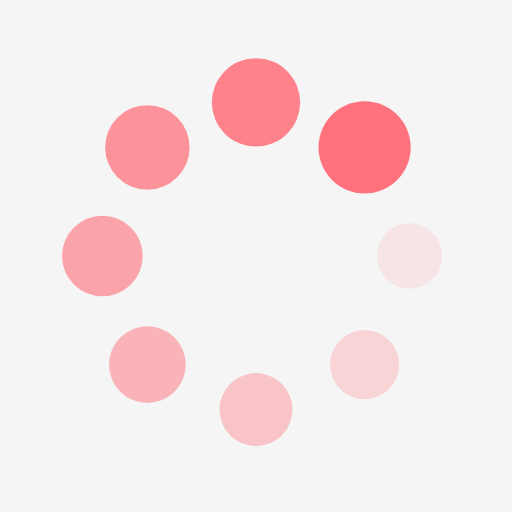
t = 0.00 s
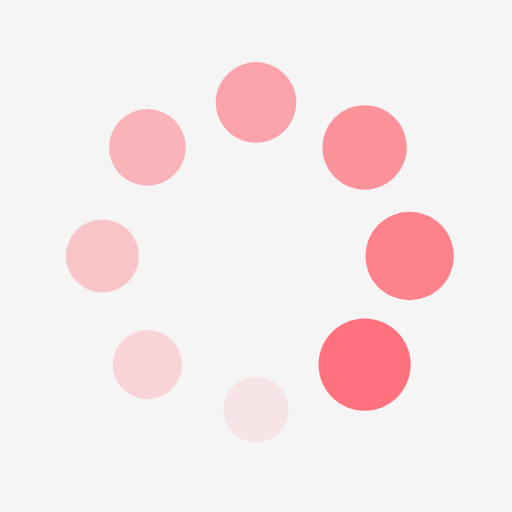
t = 0.25 s
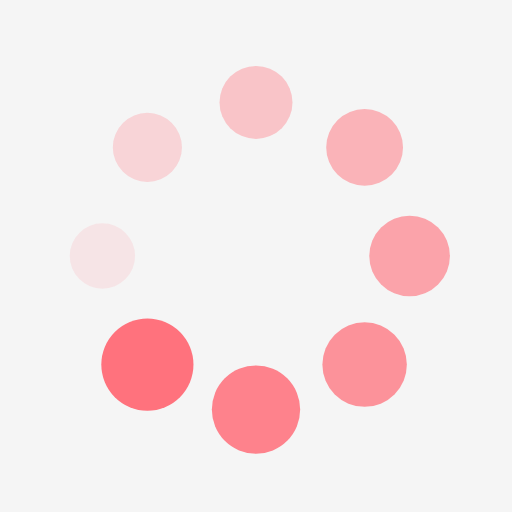
t = 0.50 s
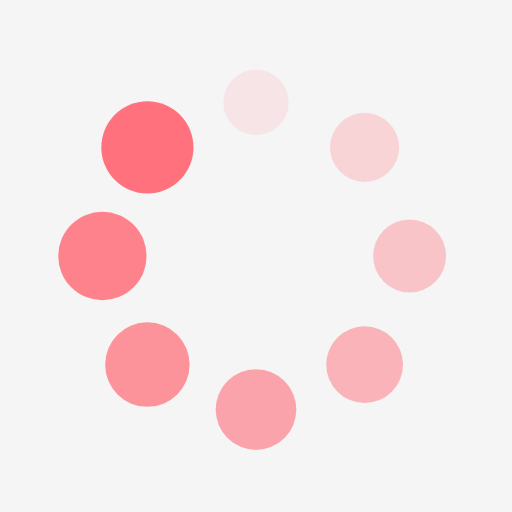
t = 0.75 s

The animated SVG that drew these frames (rendered in a browser with its animation timeline set to each time). Animation: 16 SMIL elements (animate=8,animateTransform=8); one cycle of 1.00 s, repeats indefinitely.

<?xml version="1.0" encoding="utf-8"?>
<svg xmlns="http://www.w3.org/2000/svg" xmlns:xlink="http://www.w3.org/1999/xlink" style="margin: auto; background: rgba(245, 245, 245, 1); display: block; shape-rendering: auto;" width="50px" height="50px" viewBox="0 0 100 100" preserveAspectRatio="xMidYMid">
<g transform="translate(80,50)">
<g transform="rotate(0)">
<circle cx="0" cy="0" r="6" fill="#ff727d" fill-opacity="1">
  <animateTransform attributeName="transform" type="scale" begin="-0.875s" values="1.5 1.5;1 1" keyTimes="0;1" dur="1s" repeatCount="indefinite"></animateTransform>
  <animate attributeName="fill-opacity" keyTimes="0;1" dur="1s" repeatCount="indefinite" values="1;0" begin="-0.875s"></animate>
</circle>
</g>
</g><g transform="translate(71.21320343559643,71.21320343559643)">
<g transform="rotate(45)">
<circle cx="0" cy="0" r="6" fill="#ff727d" fill-opacity="0.875">
  <animateTransform attributeName="transform" type="scale" begin="-0.75s" values="1.5 1.5;1 1" keyTimes="0;1" dur="1s" repeatCount="indefinite"></animateTransform>
  <animate attributeName="fill-opacity" keyTimes="0;1" dur="1s" repeatCount="indefinite" values="1;0" begin="-0.75s"></animate>
</circle>
</g>
</g><g transform="translate(50,80)">
<g transform="rotate(90)">
<circle cx="0" cy="0" r="6" fill="#ff727d" fill-opacity="0.75">
  <animateTransform attributeName="transform" type="scale" begin="-0.625s" values="1.5 1.5;1 1" keyTimes="0;1" dur="1s" repeatCount="indefinite"></animateTransform>
  <animate attributeName="fill-opacity" keyTimes="0;1" dur="1s" repeatCount="indefinite" values="1;0" begin="-0.625s"></animate>
</circle>
</g>
</g><g transform="translate(28.786796564403577,71.21320343559643)">
<g transform="rotate(135)">
<circle cx="0" cy="0" r="6" fill="#ff727d" fill-opacity="0.625">
  <animateTransform attributeName="transform" type="scale" begin="-0.5s" values="1.5 1.5;1 1" keyTimes="0;1" dur="1s" repeatCount="indefinite"></animateTransform>
  <animate attributeName="fill-opacity" keyTimes="0;1" dur="1s" repeatCount="indefinite" values="1;0" begin="-0.5s"></animate>
</circle>
</g>
</g><g transform="translate(20,50.00000000000001)">
<g transform="rotate(180)">
<circle cx="0" cy="0" r="6" fill="#ff727d" fill-opacity="0.5">
  <animateTransform attributeName="transform" type="scale" begin="-0.375s" values="1.5 1.5;1 1" keyTimes="0;1" dur="1s" repeatCount="indefinite"></animateTransform>
  <animate attributeName="fill-opacity" keyTimes="0;1" dur="1s" repeatCount="indefinite" values="1;0" begin="-0.375s"></animate>
</circle>
</g>
</g><g transform="translate(28.78679656440357,28.786796564403577)">
<g transform="rotate(225)">
<circle cx="0" cy="0" r="6" fill="#ff727d" fill-opacity="0.375">
  <animateTransform attributeName="transform" type="scale" begin="-0.25s" values="1.5 1.5;1 1" keyTimes="0;1" dur="1s" repeatCount="indefinite"></animateTransform>
  <animate attributeName="fill-opacity" keyTimes="0;1" dur="1s" repeatCount="indefinite" values="1;0" begin="-0.25s"></animate>
</circle>
</g>
</g><g transform="translate(49.99999999999999,20)">
<g transform="rotate(270)">
<circle cx="0" cy="0" r="6" fill="#ff727d" fill-opacity="0.25">
  <animateTransform attributeName="transform" type="scale" begin="-0.125s" values="1.5 1.5;1 1" keyTimes="0;1" dur="1s" repeatCount="indefinite"></animateTransform>
  <animate attributeName="fill-opacity" keyTimes="0;1" dur="1s" repeatCount="indefinite" values="1;0" begin="-0.125s"></animate>
</circle>
</g>
</g><g transform="translate(71.21320343559643,28.78679656440357)">
<g transform="rotate(315)">
<circle cx="0" cy="0" r="6" fill="#ff727d" fill-opacity="0.125">
  <animateTransform attributeName="transform" type="scale" begin="0s" values="1.5 1.5;1 1" keyTimes="0;1" dur="1s" repeatCount="indefinite"></animateTransform>
  <animate attributeName="fill-opacity" keyTimes="0;1" dur="1s" repeatCount="indefinite" values="1;0" begin="0s"></animate>
</circle>
</g>
</g>
<!-- [ldio] generated by https://loading.io/ --></svg>
